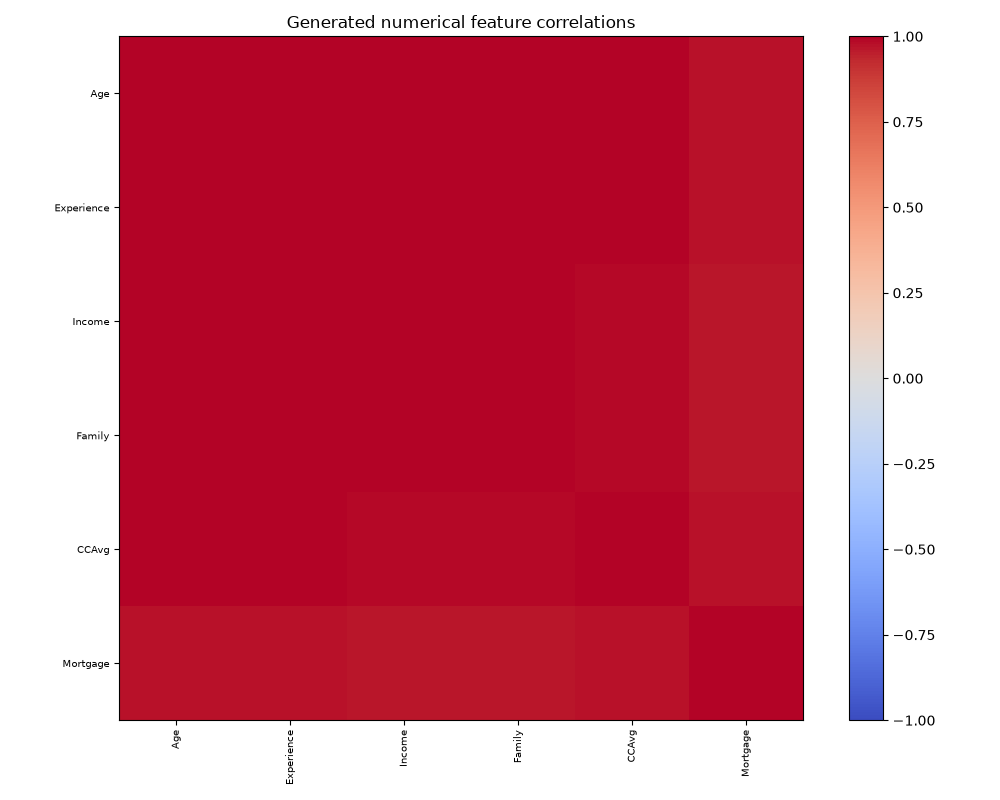

The table this chart was drawn from, first rows:
, Age, Experience, Income, Family, CCAvg, Mortgage
Age, 1.0, 0.9971, 0.9947, 0.995, 0.9937, 0.9743
Experience, 0.9971, 1.0, 0.9967, 0.9968, 0.9942, 0.9712
Income, 0.9947, 0.9967, 1.0, 0.996, 0.9897, 0.9617
Family, 0.995, 0.9968, 0.996, 1.0, 0.9892, 0.9635
CCAvg, 0.9937, 0.9942, 0.9897, 0.9892, 1.0, 0.9753
Mortgage, 0.9743, 0.9712, 0.9617, 0.9635, 0.9753, 1.0
